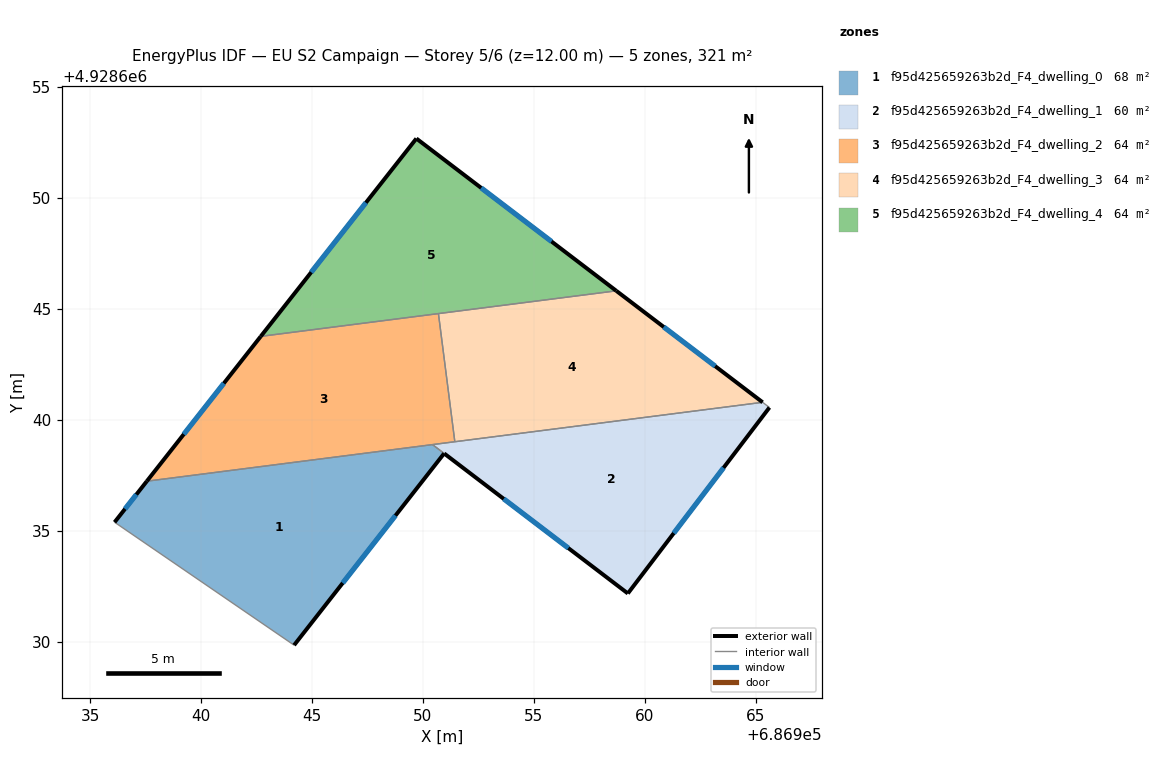
=== STOREY PLAN SPEC (per zone: floor XY polygon, exterior-wall plan segments, windows/doors) ===
zone 1: f95d425659263b2d_F4_dwelling_0  (68.1 m²)
  floor: (686950.96, 4928638.49) (686944.20, 4928629.85) (686936.11, 4928635.39) (686937.56, 4928637.24) (686950.43, 4928638.89)
  exterior wall: (686937.56, 4928637.24) – (686936.11, 4928635.39)  [2.4 m]
    window: (686937.09, 4928636.64) – (686936.58, 4928635.99)  [0.9 m²]
  exterior wall: (686944.20, 4928629.85) – (686950.96, 4928638.49)  [11.0 m]
    window: (686946.39, 4928632.65) – (686948.76, 4928635.69)  [4.1 m²]
  interior walls: 3
zone 2: f95d425659263b2d_F4_dwelling_1  (60.3 m²)
  floor: (686965.62, 4928640.56) (686959.24, 4928632.18) (686950.44, 4928638.89) (686965.31, 4928640.79)
  exterior wall: (686950.96, 4928638.49) – (686959.24, 4928632.18)  [10.4 m]
    window: (686953.64, 4928636.44) – (686956.55, 4928634.22)  [3.9 m²]
  exterior wall: (686959.24, 4928632.18) – (686965.62, 4928640.56)  [10.5 m]
    window: (686961.30, 4928634.90) – (686963.55, 4928637.84)  [3.9 m²]
  interior walls: 4
zone 3: f95d425659263b2d_F4_dwelling_2  (64.2 m²)
  floor: (686950.70, 4928644.79) (686951.44, 4928639.02) (686937.56, 4928637.24) (686942.69, 4928643.76)
  exterior wall: (686942.69, 4928643.76) – (686937.56, 4928637.24)  [8.3 m]
    window: (686941.03, 4928641.65) – (686939.22, 4928639.35)  [3.1 m²]
  interior walls: 4
zone 4: f95d425659263b2d_F4_dwelling_3  (64.2 m²)
  floor: (686965.31, 4928640.79) (686951.44, 4928639.02) (686950.70, 4928644.79) (686958.71, 4928645.82)
  exterior wall: (686965.31, 4928640.79) – (686958.71, 4928645.82)  [8.3 m]
    window: (686963.17, 4928642.42) – (686960.85, 4928644.19)  [3.1 m²]
  interior walls: 3
zone 5: f95d425659263b2d_F4_dwelling_4  (64.2 m²)
  floor: (686958.71, 4928645.82) (686942.69, 4928643.76) (686949.71, 4928652.68)
  exterior wall: (686958.71, 4928645.82) – (686949.71, 4928652.68)  [11.3 m]
    window: (686955.79, 4928648.04) – (686952.63, 4928650.45)  [4.2 m²]
  exterior wall: (686949.71, 4928652.68) – (686942.69, 4928643.76)  [11.3 m]
    window: (686947.43, 4928649.79) – (686944.97, 4928646.65)  [4.2 m²]
  interior walls: 2

=== DERIVED (storey summary) ===
Building: EU S2 Campaign
Storey: 5 of 6  (floor level z = 12.00 m)
Storey gross floor area: 321.1 m²
Zones on this storey: 5
  - f95d425659263b2d_F4_dwelling_0: floor 68.1 m²; exterior wall 13.3 m (40.0 m²); 2 window(s) 4.9 m²; WWR 12.4%
  - f95d425659263b2d_F4_dwelling_1: floor 60.3 m²; exterior wall 20.9 m (62.8 m²); 2 window(s) 7.8 m²; WWR 12.4%
  - f95d425659263b2d_F4_dwelling_2: floor 64.2 m²; exterior wall 8.3 m (24.9 m²); 1 window(s) 3.1 m²; WWR 12.4%
  - f95d425659263b2d_F4_dwelling_3: floor 64.2 m²; exterior wall 8.3 m (24.9 m²); 1 window(s) 3.1 m²; WWR 12.4%
  - f95d425659263b2d_F4_dwelling_4: floor 64.2 m²; exterior wall 22.7 m (68.0 m²); 2 window(s) 8.4 m²; WWR 12.4%
Zone adjacency (shared interzone walls):
  - f95d425659263b2d_F4_dwelling_0 ↔ f95d425659263b2d_F4_dwelling_1
  - f95d425659263b2d_F4_dwelling_0 ↔ f95d425659263b2d_F4_dwelling_2
  - f95d425659263b2d_F4_dwelling_1 ↔ f95d425659263b2d_F4_dwelling_2
  - f95d425659263b2d_F4_dwelling_1 ↔ f95d425659263b2d_F4_dwelling_3
  - f95d425659263b2d_F4_dwelling_2 ↔ f95d425659263b2d_F4_dwelling_3
  - f95d425659263b2d_F4_dwelling_2 ↔ f95d425659263b2d_F4_dwelling_4
  - f95d425659263b2d_F4_dwelling_3 ↔ f95d425659263b2d_F4_dwelling_4